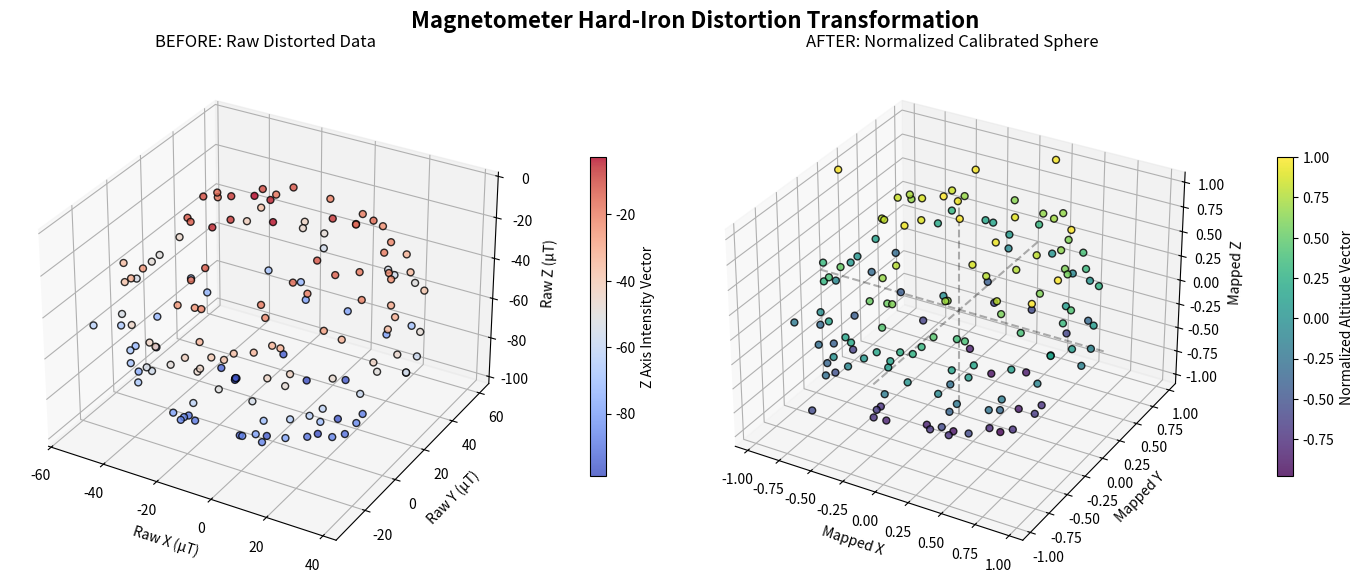

Here is the Python script that generated this plot:
"""
Quick visualizer for Magnetometer LIS3MDL sensor Calibration Output on Rasberry Pi Zero 2 W
"""
import re
import matplotlib.pyplot as plt
from typing import List, Tuple

# Paste your console output from calibrate_lis3mdl_test.py into this LOG_DATA
LOG_DATA = """
59.6s remain, Raw: ( -25.5,  +20.1,  -96.4) -> Mapped: (+0.66, +0.27, +0.11)
59.2s remain, Raw: ( -26.0,  +20.2,  -96.9) -> Mapped: (-0.54, +0.43, -0.61)
58.8s remain, Raw: ( -25.5,  +19.6,  -95.9) -> Mapped: (+0.67, -0.69, +0.80)
58.4s remain, Raw: ( -25.7,  +19.4,  -96.8) -> Mapped: (+0.26, -0.57, -0.27)
57.9s remain, Raw: ( -25.9,  +19.9,  -96.5) -> Mapped: (-0.20, +0.13, -0.02)
57.5s remain, Raw: ( -31.4,  +20.2,  -93.5) -> Mapped: (-1.00, +0.10, +1.00)
57.1s remain, Raw: ( +25.2,   +2.1,  -90.7) -> Mapped: (+1.00, -0.84, +1.00)
56.7s remain, Raw: ( +44.6,   +5.5,  -54.7) -> Mapped: (+1.00, -0.50, +1.00)
56.3s remain, Raw: ( +35.4,  +12.1,  -30.6) -> Mapped: (+0.76, +0.13, +1.00)
55.9s remain, Raw: ( +12.2,  +31.6,  -13.0) -> Mapped: (+0.18, +1.00, +0.97)
55.4s remain, Raw: ( -33.9,  +55.8,  -68.0) -> Mapped: (-0.99, +0.81, -0.30)
55.0s remain, Raw: ( -21.3,  -26.0,  -79.1) -> Mapped: (-0.54, -1.00, -0.56)
54.6s remain, Raw: ( +21.7,  -27.0,  -63.6) -> Mapped: (+0.46, -0.83, -0.20)
54.2s remain, Raw: ( +39.4,   -4.0,  -49.8) -> Mapped: (+0.88, -0.35, +0.12)
53.8s remain, Raw: (  +9.4,  +60.0,  -54.2) -> Mapped: (+0.18, +0.97, +0.02)
53.4s remain, Raw: ( -54.0,  +38.4,  -68.3) -> Mapped: (-1.00, +0.50, -0.31)
53.0s remain, Raw: ( -17.4,  +43.6,  -12.8) -> Mapped: (-0.22, +0.60, +0.97)
52.5s remain, Raw: ( +24.2,  +12.0,  -18.9) -> Mapped: (+0.60, -0.04, +0.80)
52.1s remain, Raw: ( +11.5,   -7.6,  -15.9) -> Mapped: (+0.35, -0.44, +0.87)
51.7s remain, Raw: ( +10.5,  -22.8,  -22.8) -> Mapped: (+0.33, -0.75, +0.71)
51.3s remain, Raw: (  -6.9,  -32.8,  -34.2) -> Mapped: (-0.02, -0.95, +0.45)
50.9s remain, Raw: ( -32.2,  -29.0,  -66.5) -> Mapped: (-0.51, -0.87, -0.28)
50.5s remain, Raw: ( -45.3,  -13.1,  -67.0) -> Mapped: (-0.77, -0.55, -0.29)
50.1s remain, Raw: ( -23.8,  +61.4,  -46.2) -> Mapped: (-0.35, +0.97, +0.18)
49.6s remain, Raw: ( +13.3,   +4.4,  -12.6) -> Mapped: (+0.38, -0.19, +0.94)
49.2s remain, Raw: ( +16.3,   -7.0,  -19.7) -> Mapped: (+0.44, -0.42, +0.78)
48.8s remain, Raw: ( +26.3,  -14.5,  -28.3) -> Mapped: (+0.64, -0.58, +0.59)
48.4s remain, Raw: ( +10.8,  -30.3,  -33.9) -> Mapped: (+0.33, -0.90, +0.46)
48.0s remain, Raw: ( -26.4,  -32.8,  -54.1) -> Mapped: (-0.40, -0.94, +0.00)
47.6s remain, Raw: ( -61.0,  -10.5,  -62.5) -> Mapped: (-1.00, -0.49, -0.19)
47.1s remain, Raw: ( -21.0,  -22.1,  -85.4) -> Mapped: (-0.24, -0.72, -0.71)
46.7s remain, Raw: ( +13.9,   +4.8,  -97.4) -> Mapped: (+0.42, -0.18, -0.98)
46.3s remain, Raw: ( +12.6,  +49.4,  -24.7) -> Mapped: (+0.39, +0.72, +0.67)
45.9s remain, Raw: ( -34.4,   +7.3,  -13.3) -> Mapped: (-0.50, -0.13, +0.81)
45.5s remain, Raw: ( -57.2,  +19.3,  -48.7) -> Mapped: (-0.93, +0.12, +0.06)
45.1s remain, Raw: ( -41.8,  -18.4,  -68.3) -> Mapped: (-0.64, -0.65, -0.36)
44.7s remain, Raw: ( +17.5,  -22.5,  -77.8) -> Mapped: (+0.49, -0.73, -0.56)
44.2s remain, Raw: ( +39.2,   +7.6,  -31.7) -> Mapped: (+0.90, -0.12, +0.42)
43.8s remain, Raw: (  -4.9,   +8.6,   -3.7) -> Mapped: (+0.06, -0.10, +1.00)
43.4s remain, Raw: ( -59.2,  +13.0,  -53.9) -> Mapped: (-0.97, -0.01, -0.06)
43.0s remain, Raw: ( -48.2,   +6.9,  -80.4) -> Mapped: (-0.76, -0.14, -0.62)
42.6s remain, Raw: ( -19.2,  -16.4,  -89.2) -> Mapped: (-0.21, -0.61, -0.81)
42.2s remain, Raw: ( +26.5,  -23.4,  -62.5) -> Mapped: (+0.65, -0.75, -0.24)
41.8s remain, Raw: ( +42.1,   +4.1,  -46.1) -> Mapped: (+0.95, -0.19, +0.10)
41.3s remain, Raw: ( +14.2,  +50.6,  -79.1) -> Mapped: (+0.42, +0.75, -0.59)
40.9s remain, Raw: ( -41.5,  -14.4,  -75.2) -> Mapped: (-0.63, -0.57, -0.51)
40.5s remain, Raw: (  +2.4,  -33.9,  -38.2) -> Mapped: (+0.20, -0.94, +0.27)
40.1s remain, Raw: (  -6.1,  -35.6,  -46.0) -> Mapped: (+0.04, -0.98, +0.10)
39.7s remain, Raw: ( +39.2,   -6.2,  -43.9) -> Mapped: (+0.90, -0.39, +0.15)
39.3s remain, Raw: ( +13.1,  +41.8,  -17.1) -> Mapped: (+0.40, +0.57, +0.71)
38.9s remain, Raw: ( -20.0,  +56.9,  -78.7) -> Mapped: (-0.22, +0.87, -0.59)
38.4s remain, Raw: ( -24.8,  -32.3,  -55.6) -> Mapped: (-0.31, -0.91, -0.08)
38.0s remain, Raw: (  +1.7,  -36.0,  -51.0) -> Mapped: (+0.19, -0.99, +0.02)
37.6s remain, Raw: ( +42.9,   +8.9,  -57.9) -> Mapped: (+0.97, -0.09, -0.13)
37.2s remain, Raw: ( +21.3,   +1.5,  -14.6) -> Mapped: (+0.56, -0.24, +0.77)
36.8s remain, Raw: ( +31.1,   +0.7,  -22.1) -> Mapped: (+0.74, -0.25, +0.61)
36.4s remain, Raw: (  -8.7,  -28.6,  -22.2) -> Mapped: (-0.01, -0.84, +0.61)
36.0s remain, Raw: ( -55.5,   -0.1,  -36.3) -> Mapped: (-0.90, -0.27, +0.32)
35.5s remain, Raw: ( -56.0,   -1.9,  -66.4) -> Mapped: (-0.91, -0.31, -0.30)
35.1s remain, Raw: ( -22.7,  -33.2,  -42.4) -> Mapped: (-0.27, -0.93, +0.19)
34.7s remain, Raw: ( +25.1,   -6.1,  -86.2) -> Mapped: (+0.63, -0.39, -0.71)
34.3s remain, Raw: (  +7.5,  -19.8,  -86.1) -> Mapped: (+0.30, -0.66, -0.71)
33.9s remain, Raw: (  +7.8,  -24.2,  -78.8) -> Mapped: (+0.30, -0.75, -0.56)
33.5s remain, Raw: ( -24.0,  +63.0,  -44.0) -> Mapped: (-0.30, +0.99, +0.16)
33.1s remain, Raw: ( -20.9,   -1.6,   -5.6) -> Mapped: (-0.24, -0.30, +0.95)
32.6s remain, Raw: ( +17.6,  -25.9,  -32.2) -> Mapped: (+0.49, -0.78, +0.40)
32.2s remain, Raw: ( +11.9,  -33.1,  -54.6) -> Mapped: (+0.38, -0.93, -0.06)
31.8s remain, Raw: ( -11.6,  -33.9,  -42.8) -> Mapped: (-0.07, -0.94, +0.18)
31.4s remain, Raw: (  +0.9,  -20.8,  -85.1) -> Mapped: (+0.17, -0.68, -0.69)
31.0s remain, Raw: (  -3.9,  +57.0,  -78.5) -> Mapped: (+0.08, +0.87, -0.55)
30.6s remain, Raw: ( -18.1,  +19.7,   -2.7) -> Mapped: (-0.19, +0.12, +1.00)
30.1s remain, Raw: (  +7.5,  -20.2,  -19.6) -> Mapped: (+0.30, -0.67, +0.65)
29.7s remain, Raw: ( -17.9,  -19.5,  -18.1) -> Mapped: (-0.19, -0.66, +0.68)
29.3s remain, Raw: (  -2.6,  -33.1,  -39.6) -> Mapped: (+0.10, -0.93, +0.24)
28.9s remain, Raw: (  +1.7,   -6.8,  -95.1) -> Mapped: (+0.19, -0.41, -0.90)
28.5s remain, Raw: ( -23.4,  +59.5,  -72.5) -> Mapped: (-0.29, +0.90, -0.41)
28.1s remain, Raw: (  -3.6,  +61.3,  -36.8) -> Mapped: (+0.09, +0.94, +0.31)
27.7s remain, Raw: ( +31.6,  +19.1,  -24.2) -> Mapped: (+0.75, +0.11, +0.57)
27.2s remain, Raw: (  -5.4,  -35.2,  -44.6) -> Mapped: (+0.05, -0.97, +0.16)
26.8s remain, Raw: ( -37.7,  -23.4,  -44.5) -> Mapped: (-0.56, -0.74, +0.16)
26.4s remain, Raw: ( -26.8,  -30.2,  -44.1) -> Mapped: (-0.35, -0.87, +0.17)
26.0s remain, Raw: ( +36.4,   -9.2,  -58.0) -> Mapped: (+0.84, -0.45, -0.11)
25.6s remain, Raw: (  +7.7,  +24.4,   -7.3) -> Mapped: (+0.30, +0.21, +0.91)
25.2s remain, Raw: ( -38.4,  +21.7,  -11.3) -> Mapped: (-0.57, +0.16, +0.83)
24.8s remain, Raw: ( -39.5,  +32.5,  -18.6) -> Mapped: (-0.59, +0.37, +0.68)
24.3s remain, Raw: ( -23.8,  +43.4,  -18.4) -> Mapped: (-0.30, +0.59, +0.68)
23.9s remain, Raw: ( +28.0,  +39.6,  -35.4) -> Mapped: (+0.68, +0.51, +0.34)
23.5s remain, Raw: ( +11.2,  -25.1,  -70.1) -> Mapped: (+0.37, -0.77, -0.36)
23.1s remain, Raw: ( +13.9,  -24.5,  -33.4) -> Mapped: (+0.42, -0.76, +0.38)
22.7s remain, Raw: ( +20.7,  -25.4,  -43.5) -> Mapped: (+0.55, -0.77, +0.18)
22.3s remain, Raw: ( +35.2,  +35.4,  -38.9) -> Mapped: (+0.82, +0.43, +0.27)
21.9s remain, Raw: ( -14.8,  -16.1,  -13.4) -> Mapped: (-0.13, -0.59, +0.78)
21.4s remain, Raw: ( -39.2,  +31.7,  -15.7) -> Mapped: (-0.59, +0.35, +0.74)
21.0s remain, Raw: ( +21.5,  +38.1,  -22.2) -> Mapped: (+0.56, +0.48, +0.61)
20.6s remain, Raw: ( +30.8,  -11.3,  -32.9) -> Mapped: (+0.74, -0.50, +0.39)
20.2s remain, Raw: ( -13.1,  -25.3,  -25.5) -> Mapped: (-0.09, -0.77, +0.54)
19.8s remain, Raw: (  +3.9,  -30.6,  -36.9) -> Mapped: (+0.23, -0.88, +0.31)
19.4s remain, Raw: ( +41.6,  +18.7,  -57.3) -> Mapped: (+0.94, +0.10, -0.10)
18.9s remain, Raw: ( +24.7,  +48.0,  -68.8) -> Mapped: (+0.62, +0.68, -0.33)
18.5s remain, Raw: ( -36.9,  +56.1,  -37.2) -> Mapped: (-0.54, +0.83, +0.30)
18.1s remain, Raw: ( -39.8,  +51.6,  -42.3) -> Mapped: (-0.60, +0.74, +0.20)
17.7s remain, Raw: ( +16.1,   -6.1,  -89.9) -> Mapped: (+0.46, -0.40, -0.76)
17.3s remain, Raw: ( +15.2,  -29.7,  -44.7) -> Mapped: (+0.44, -0.86, +0.15)
16.9s remain, Raw: ( -48.5,   -5.1,  -71.6) -> Mapped: (-0.76, -0.38, -0.39)
16.5s remain, Raw: ( -53.3,  +15.8,  -72.8) -> Mapped: (-0.85, +0.03, -0.41)
16.0s remain, Raw: ( -49.5,   -8.8,  -37.8) -> Mapped: (-0.78, -0.45, +0.29)
15.6s remain, Raw: ( -41.0,  -11.0,  -26.6) -> Mapped: (-0.62, -0.49, +0.52)
15.2s remain, Raw: ( -28.2,  +22.2,   -7.9) -> Mapped: (-0.38, +0.16, +0.89)
14.8s remain, Raw: (  -8.8,  +52.9,  -21.0) -> Mapped: (-0.01, +0.77, +0.63)
14.4s remain, Raw: ( +22.9,  +46.6,  -33.0) -> Mapped: (+0.59, +0.64, +0.39)
14.0s remain, Raw: ( +26.0,  +12.4,  -87.8) -> Mapped: (+0.65, -0.03, -0.71)
13.6s remain, Raw: ( +28.4,   +3.7,  -85.0) -> Mapped: (+0.69, -0.20, -0.66)
13.1s remain, Raw: ( +29.1,  -19.8,  -60.6) -> Mapped: (+0.70, -0.67, -0.17)
12.7s remain, Raw: ( +24.3,  +28.1,  -19.9) -> Mapped: (+0.61, +0.28, +0.65)
12.3s remain, Raw: ( -17.0,  +63.7,  -55.4) -> Mapped: (-0.17, +0.98, -0.06)
11.9s remain, Raw: ( +12.0,  +59.6,  -55.7) -> Mapped: (+0.38, +0.90, -0.07)
11.5s remain, Raw: ( +38.4,   +4.5,  -35.8) -> Mapped: (+0.88, -0.19, +0.33)
11.1s remain, Raw: (  -7.6,  -35.9,  -61.5) -> Mapped: (+0.01, -0.98, -0.18)
10.7s remain, Raw: ( -45.0,  -11.9,  -32.3) -> Mapped: (-0.70, -0.51, +0.40)
10.2s remain, Raw: ( -36.1,   +8.2,  -12.5) -> Mapped: (-0.53, -0.11, +0.80)
 9.8s remain, Raw: ( -14.1,  +22.9,   -5.2) -> Mapped: (-0.11, +0.17, +0.95)
 9.4s remain, Raw: (  +6.2,  +47.4,  -19.8) -> Mapped: (+0.27, +0.66, +0.66)
 9.0s remain, Raw: ( +31.2,  -17.5,  -46.9) -> Mapped: (+0.74, -0.62, +0.11)
 8.6s remain, Raw: ( -50.4,   -9.6,  -53.3) -> Mapped: (-0.80, -0.47, -0.02)
 8.2s remain, Raw: ( -55.6,  +34.2,  -45.2) -> Mapped: (-0.90, +0.40, +0.14)
 7.7s remain, Raw: ( -58.5,  +26.2,  -50.2) -> Mapped: (-0.95, +0.24, +0.04)
 7.3s remain, Raw: ( -17.5,  -32.9,  -49.2) -> Mapped: (-0.18, -0.92, +0.06)
 6.9s remain, Raw: ( +20.2,  -27.5,  -47.9) -> Mapped: (+0.54, -0.82, +0.09)
 6.5s remain, Raw: ( +40.5,  +22.7,  -48.5) -> Mapped: (+0.92, +0.17, +0.08)
 6.1s remain, Raw: ( +23.3,  +52.4,  -50.7) -> Mapped: (+0.59, +0.75, +0.03)
 5.7s remain, Raw: ( -17.2,  +64.3,  -48.3) -> Mapped: (-0.17, +0.99, +0.08)
 5.3s remain, Raw: ( -47.6,  +38.3,  -73.1) -> Mapped: (-0.75, +0.48, -0.42)
 4.8s remain, Raw: ( -20.0,   +8.0,   -7.6) -> Mapped: (-0.22, -0.12, +0.90)
 4.4s remain, Raw: ( -20.9,  -20.3,  -85.3) -> Mapped: (-0.24, -0.68, -0.66)
 4.0s remain, Raw: (  +6.3,  +37.2,  -96.4) -> Mapped: (+0.27, +0.45, -0.86)
 3.6s remain, Raw: (  -5.2,  -12.1,  -93.8) -> Mapped: (+0.05, -0.52, -0.81)
 3.2s remain, Raw: ( -19.0,  -25.8,  -26.2) -> Mapped: (-0.21, -0.79, +0.53)
 2.8s remain, Raw: ( -24.2,  +35.4,  -11.0) -> Mapped: (-0.30, +0.42, +0.84)
 2.3s remain, Raw: ( -19.0,  +40.0,  -95.2) -> Mapped: (-0.21, +0.51, -0.84)
 1.9s remain, Raw: ( -22.2,  -15.4,  -88.6) -> Mapped: (-0.27, -0.58, -0.71)
 1.5s remain, Raw: (  -6.2,  +33.2,  -98.9) -> Mapped: (+0.04, +0.37, -0.91)
 1.1s remain, Raw: ( +29.9,  +20.8,  -22.9) -> Mapped: (+0.72, +0.13, +0.60)
 0.7s remain, Raw: ( +27.0,  -17.4,  -69.6) -> Mapped: (+0.66, -0.62, -0.33)
 0.3s remain, Raw: ( +16.1,  +14.1,  -95.7) -> Mapped: (+0.46, +0.00, -0.85)
"""


def parse_log_data(text: str) -> Tuple[List[List[float]], List[List[float]]]:
    """
    Uses Regular Expressions to parse raw X,Y,Z vectors and
    calibrated/mapped X,Y,Z vectors out of the text logs.
    """
    raw_points = []
    mapped_points = []

    # Find patterns like "Raw: ( x, y, z) -> Mapped: (x, y, z)"
    pattern = r"Raw:\s*\(\s*([^,]+),\s*([^,]+),\s*([^\)]+)\)\s*->\s*Mapped:\s*\(\s*([^,]+),\s*([^,]+),\s*([^\)]+)\)"

    for line in text.strip().split("\n"):
        match = re.search(pattern, line)
        if match:
            # Extract Raw coordinates
            rx, ry, rz = map(float, match.group(1, 2, 3))
            raw_points.append([rx, ry, rz])

            # Extract Calibrated/Mapped coordinates
            mx, my, mz = map(float, match.group(4, 5, 6))
            mapped_points.append([mx, my, mz])

    return raw_points, mapped_points


def main():
    raw_data, mapped_data = parse_log_data(LOG_DATA)

    if not raw_data:
        print("Error: Could not parse any vectors out of the provided log text.")
        return

    # Unzip coordinates into individual X, Y, Z lists
    rx, ry, rz = zip(*raw_data)
    mx, my, mz = zip(*mapped_data)

    # Configure a side-by-side 3D figure layout
    fig = plt.figure(figsize=(14, 6))
    fig.suptitle(
        "Magnetometer Hard-Iron Distortion Transformation",
        fontsize=16,
        fontweight="bold",
    )

    # -----------------------------------------------------------------
    # LEFT AXIS: Uncalibrated Raw Data (Off-center Ellipsoid)
    # -----------------------------------------------------------------
    ax1 = fig.add_subplot(121, projection="3d")
    scatter1 = ax1.scatter(
        rx, ry, rz, c=rz, cmap="coolwarm", s=25, edgecolor="k", alpha=0.8
    )
    ax1.set_title("BEFORE: Raw Distorted Data", fontsize=12, pad=10)
    ax1.set_xlabel("Raw X (µT)")
    ax1.set_ylabel("Raw Y (µT)")
    ax1.set_zlabel("Raw Z (µT)")
    fig.colorbar(
        scatter1, ax=ax1, label="Z Axis Intensity Vector", shrink=0.6, pad=0.1
    )

    # Set uniform aspect limits for the raw data to showcase true geometric distortion
    max_range = max(max(rx) - min(rx), max(ry) - min(ry), max(rz) - min(rz)) / 2.0
    mid_x = (max(rx) + min(rx)) / 2.0
    mid_y = (max(ry) + min(ry)) / 2.0
    mid_z = (max(rz) + min(rz)) / 2.0
    ax1.set_xlim(mid_x - max_range, mid_x + max_range)
    ax1.set_ylim(mid_y - max_range, mid_y + max_range)
    ax1.set_zlim(mid_z - max_range, mid_z + max_range)

    # -----------------------------------------------------------------
    # RIGHT AXIS: Mapped Normal Data (Centered Unit Sphere)
    # -----------------------------------------------------------------
    ax2 = fig.add_subplot(122, projection="3d")
    scatter2 = ax2.scatter(
        mx, my, mz, c=mz, cmap="viridis", s=25, edgecolor="k", alpha=0.8
    )
    ax2.set_title("AFTER: Normalized Calibrated Sphere", fontsize=12, pad=10)
    ax2.set_xlabel("Mapped X")
    ax2.set_ylabel("Mapped Y")
    ax2.set_zlabel("Mapped Z")
    fig.colorbar(
        scatter2,
        ax=ax2,
        label="Normalized Altitude Vector",
        shrink=0.6,
        pad=0.1,
    )

    # Force a strict normalized view layout bounding box from -1 to +1
    ax2.set_xlim(-1.1, 1.1)
    ax2.set_ylim(-1.1, 1.1)
    ax2.set_zlim(-1.1, 1.1)

    # Draws alignment grid center lines through (0,0,0) for the calibrated sphere
    ax2.plot([-1.1, 1.1], [0, 0], [0, 0], "k--", alpha=0.3)
    ax2.plot([0, 0], [-1.1, 1.1], [0, 0], "k--", alpha=0.3)
    ax2.plot([0, 0], [0, 0], [-1.1, 1.1], "k--", alpha=0.3)

    plt.tight_layout()
    print("Displaying 3D graphs. You can click and drag plots to rotate...")
    plt.show()


if __name__ == "__main__":
    main()
